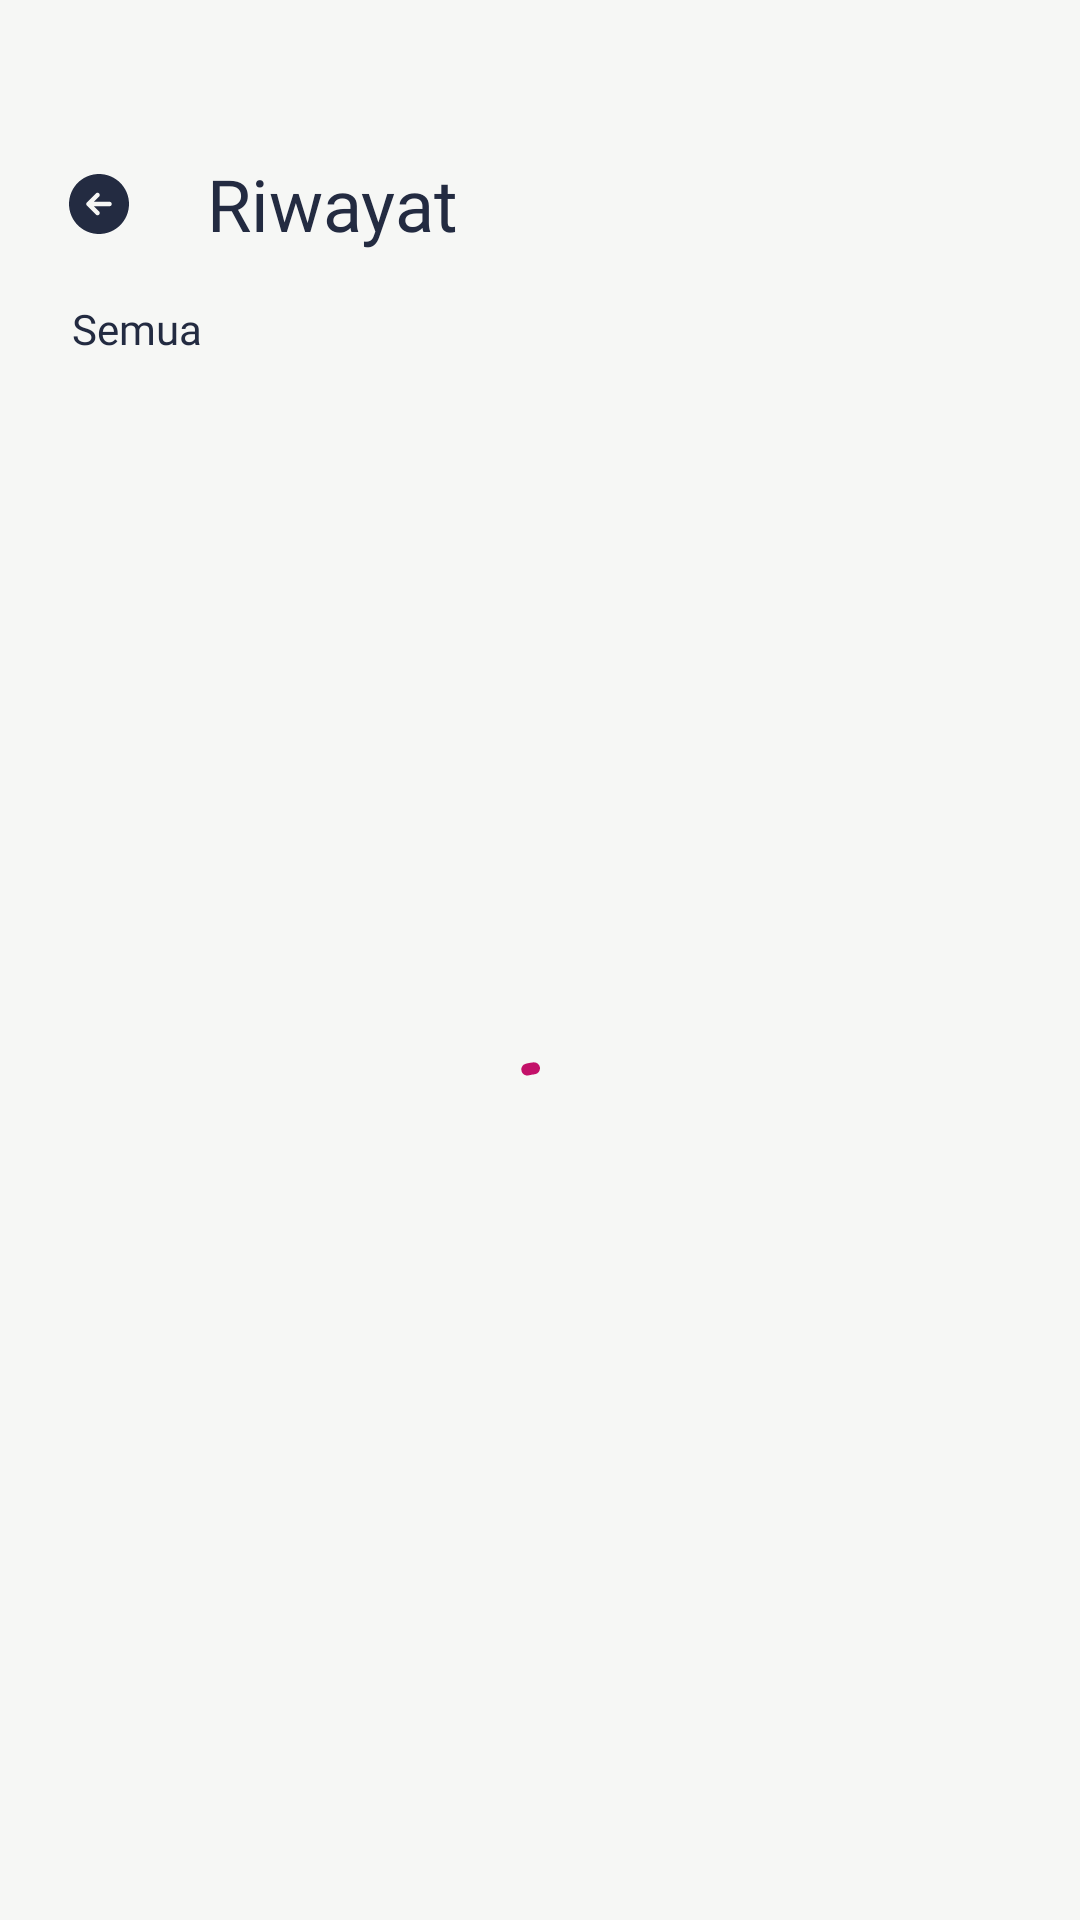

This screen was rendered from an Android layout file. Write that file and the resources it references.
<!-- AndroidManifest.xml: application theme Theme.SkinHealthyAI -->
<!-- res/layout/fragment_history.xml -->
<?xml version="1.0" encoding="utf-8"?>
<androidx.coordinatorlayout.widget.CoordinatorLayout
    xmlns:app="http://schemas.android.com/apk/res-auto"
    xmlns:android="http://schemas.android.com/apk/res/android"
    xmlns:tools="http://schemas.android.com/tools"
    android:layout_width="match_parent"
    android:background="@color/spring_wood_color"
    android:layout_height="match_parent"
    android:paddingTop="36dp">

    <com.google.android.material.appbar.AppBarLayout
        android:layout_width="match_parent"
        android:layout_height="wrap_content"
        app:elevation="0dp"
        android:background="@color/spring_wood_color"
        android:theme="@style/ThemeOverlay.AppCompat.Dark.ActionBar">

        <com.google.android.material.appbar.CollapsingToolbarLayout
            android:layout_width="match_parent"
            android:layout_height="wrap_content"
            app:layout_scrollFlags="scroll|enterAlways|enterAlwaysCollapsed"
            android:background="@color/spring_wood_color">

            <com.google.android.material.appbar.MaterialToolbar
                android:id="@+id/topAppBar"
                android:layout_width="match_parent"
                android:paddingStart="5dp"
                android:paddingEnd="5dp"
                android:layout_height="?attr/actionBarSize"
                android:background="@color/spring_wood_color"
                app:navigationIcon="@drawable/ic_arrow_back"
                app:navigationIconTint="@color/dark_slate_grey"
                app:layout_collapseMode="pin"
                tools:ignore="RtlSymmetry">

                <LinearLayout
                    android:layout_width="wrap_content"
                    android:layout_height="match_parent"
                    android:orientation="horizontal"
                    android:gravity="center_vertical">

                    <TextView
                        android:id="@+id/toolbarTitle"
                        android:layout_width="wrap_content"
                        android:layout_height="wrap_content"
                        android:text="@string/title_history"
                        android:textColor="@color/dark_slate_grey"
                        android:textSize="24sp"
                        android:layout_gravity="center_vertical"
                        android:layout_marginStart="8dp"
                        android:fontFamily="@font/poppins_semibold"/>

                </LinearLayout>

            </com.google.android.material.appbar.MaterialToolbar>

        </com.google.android.material.appbar.CollapsingToolbarLayout>

    </com.google.android.material.appbar.AppBarLayout>

    <androidx.core.widget.NestedScrollView
        android:layout_width="match_parent"
        android:layout_height="match_parent"
        app:layout_behavior="@string/appbar_scrolling_view_behavior">

        <androidx.constraintlayout.widget.ConstraintLayout
            android:layout_width="match_parent"
            android:layout_height="wrap_content"
            android:layout_marginStart="24dp"
            android:layout_marginEnd="24dp"
            android:paddingBottom="150dp">

            <com.google.android.material.progressindicator.CircularProgressIndicator
                android:id="@+id/progresBar"
                android:layout_width="wrap_content"
                android:layout_height="wrap_content"
                android:indeterminate="true"
                android:layout_marginTop="250dp"
                app:indicatorColor="@color/burnt_pink"
                app:layout_constraintTop_toTopOf="parent"
                app:layout_constraintBottom_toBottomOf="parent"
                app:layout_constraintStart_toStartOf="parent"
                app:layout_constraintEnd_toEndOf="parent"/>

            <TextView
                android:id="@+id/textNotFound"
                android:layout_width="wrap_content"
                android:layout_height="wrap_content"
                android:layout_marginTop="300dp"
                android:text="@string/history_not_found"
                android:visibility="gone"
                android:fontFamily="@font/poppins_medium"
                android:textColor="@color/dark_slate_grey"
                app:layout_constraintStart_toStartOf="parent"
                app:layout_constraintEnd_toEndOf="parent"
                app:layout_constraintTop_toTopOf="parent"
                app:layout_constraintBottom_toBottomOf="parent"
                tools:visibility="visible"/>

            <TextView
                android:id="@+id/list_title_history"
                android:layout_width="match_parent"
                android:layout_height="wrap_content"
                android:textSize="14sp"
                android:text="@string/list_title_history"
                android:textColor="@color/dark_slate_grey"
                android:fontFamily="@font/poppins_semibold"
                app:layout_constraintStart_toStartOf="parent"
                app:layout_constraintEnd_toEndOf="parent"
                app:layout_constraintTop_toTopOf="parent"/>

            <androidx.recyclerview.widget.RecyclerView
                android:id="@+id/rvHistory"
                android:layout_width="match_parent"
                android:layout_height="wrap_content"
                android:layout_marginTop="4dp"
                app:layout_constraintTop_toBottomOf="@+id/list_title_history"
                app:layout_constraintEnd_toEndOf="parent"
                app:layout_constraintStart_toStartOf="parent"/>

        </androidx.constraintlayout.widget.ConstraintLayout>


    </androidx.core.widget.NestedScrollView>

</androidx.coordinatorlayout.widget.CoordinatorLayout>
<!-- resources referenced by this layout -->
<resources>
  <color name="burnt_pink">#C31169</color>
  <color name="dark_slate_grey">#232B41</color>
  <color name="spring_wood_color">#F6F7F5</color>
  <!-- drawable ic_arrow_back (drawable) -->
  <vector xmlns:android="http://schemas.android.com/apk/res/android"
      android:width="24dp"
      android:height="24dp"
      android:viewportWidth="24"
      android:viewportHeight="24">
      <path
          android:pathData="M12,2C17.52,2 22,6.48 22,12C22,17.52 17.52,22 12,22C6.48,22 2,17.52 2,12C2,6.48 6.48,2 12,2ZM7.97,12.53L10.97,15.53C11.12,15.68 11.31,15.75 11.5,15.75C11.69,15.75 11.88,15.68 12.03,15.53C12.32,15.24 12.32,14.76 12.03,14.47L10.31,12.75H15.5C15.91,12.75 16.25,12.41 16.25,12C16.25,11.59 15.91,11.25 15.5,11.25H10.31L12.03,9.53C12.32,9.24 12.32,8.76 12.03,8.47C11.74,8.18 11.26,8.18 10.97,8.47L7.97,11.47C7.68,11.76 7.68,12.24 7.97,12.53Z"
          android:fillColor="#3D4866"/>
  </vector>
  <string name="history_not_found">Riwayat tidak ditemukan.</string>
  <string name="list_title_history">Semua</string>
  <string name="title_history">Riwayat</string>
  <style name="Theme.SkinHealthyAI" parent="Theme.Material3.DayNight.NoActionBar">
          <item name="android:windowBackground">@color/white</item>
          <item name="android:windowIsTranslucent">true</item>
          <item name="colorPrimary">@color/burnt_pink</item>
          <item name="android:windowTranslucentNavigation">true</item>
          <item name="android:statusBarColor">@android:color/transparent</item>
          <item name="android:windowActivityTransitions">true</item>
      </style>
  <color name="white">#FFFFFFFF</color>
</resources>
